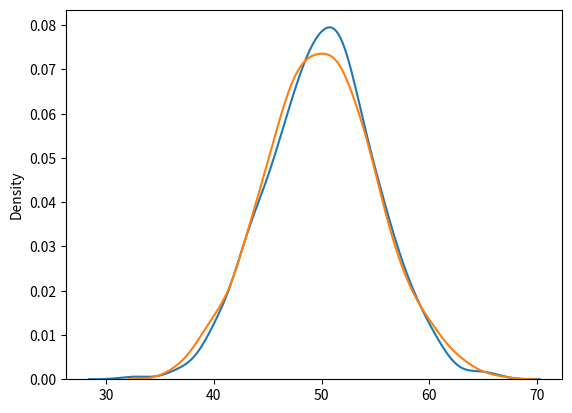

Write Python code to recreate this figure.
from numpy import random
import matplotlib.pyplot as plt
import seaborn as sns

sns.distplot(random.normal(loc=50,scale=5,size=1000), hist=False, label='normal')
sns.distplot(random.binomial(n=100,p=0.5,size=1000),hist=False, label='binomial')

plt.show()